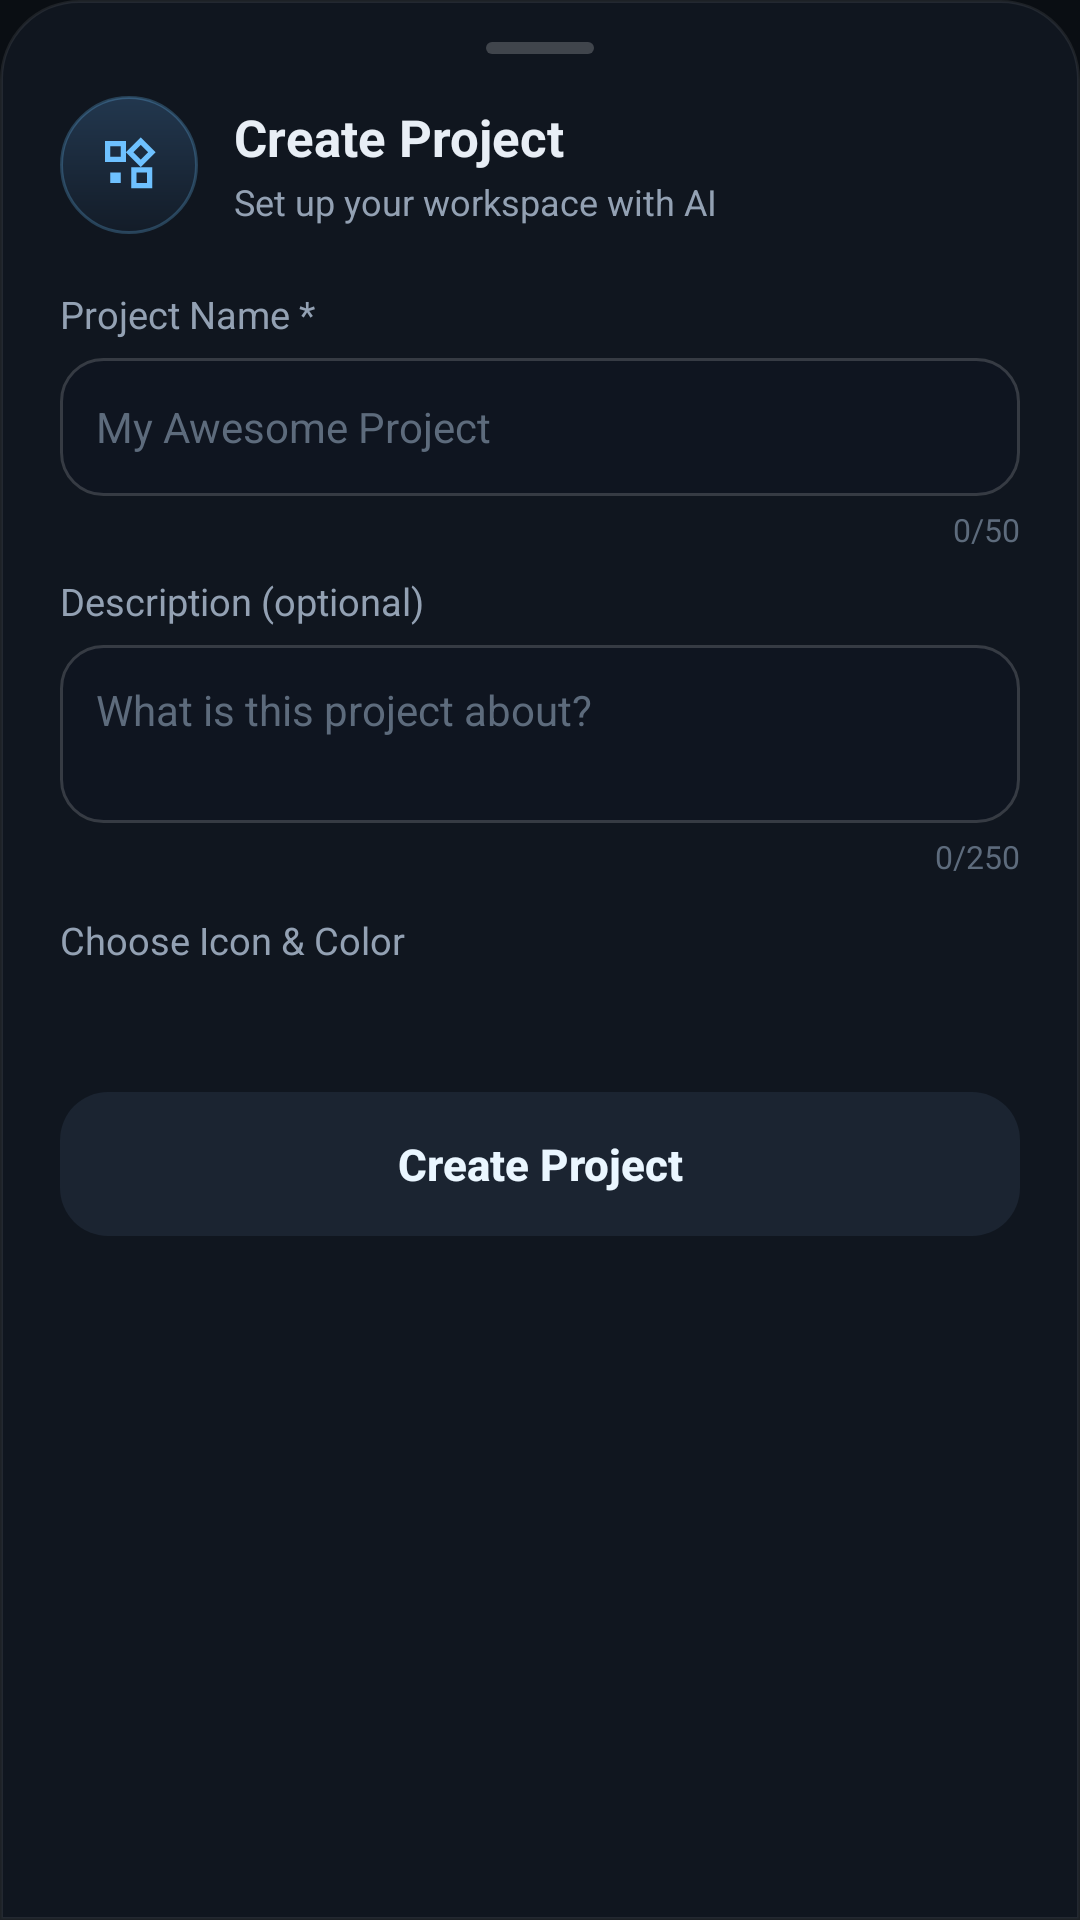

Android layout source for this screen:
<!-- AndroidManifest.xml: application theme Theme.CodeAssist -->
<!-- res/layout/dialog_create_project.xml -->
<?xml version="1.0" encoding="utf-8"?>
<LinearLayout xmlns:android="http://schemas.android.com/apk/res/android"
    xmlns:app="http://schemas.android.com/apk/res-auto"
    android:layout_width="match_parent"
    android:layout_height="wrap_content"
    android:orientation="vertical"
    android:background="@drawable/sheet_bg"
    android:paddingStart="20dp"
    android:paddingEnd="20dp"
    android:paddingTop="14dp"
    android:paddingBottom="24dp">

    <View
        android:layout_width="36dp"
        android:layout_height="4dp"
        android:layout_gravity="center_horizontal"
        android:background="@drawable/handle_bar"
        android:layout_marginBottom="14dp" />

    <LinearLayout
        android:layout_width="match_parent"
        android:layout_height="wrap_content"
        android:orientation="horizontal"
        android:gravity="center_vertical">

        <FrameLayout
            android:layout_width="46dp"
            android:layout_height="46dp"
            android:background="@drawable/avatar_circle">

            <ImageView
                android:layout_width="21dp"
                android:layout_height="21dp"
                android:layout_gravity="center"
                android:src="@drawable/ic_cube"
                app:tint="@color/accent" />
        </FrameLayout>

        <LinearLayout
            android:layout_width="0dp"
            android:layout_weight="1"
            android:layout_height="wrap_content"
            android:orientation="vertical"
            android:layout_marginStart="12dp">

            <TextView
                android:layout_width="wrap_content"
                android:layout_height="wrap_content"
                android:text="Create Project"
                android:textColor="@color/text1"
                android:textSize="17sp"
                android:textStyle="bold" />

            <TextView
                android:layout_width="wrap_content"
                android:layout_height="wrap_content"
                android:layout_marginTop="2dp"
                android:text="Set up your workspace with AI"
                android:textColor="@color/text2"
                android:textSize="12sp" />
        </LinearLayout>

        <ImageButton
            android:id="@+id/btnClose"
            android:layout_width="34dp"
            android:layout_height="34dp"
            android:background="?attr/selectableItemBackgroundBorderless"
            android:src="@drawable/ic_close"
            android:padding="8dp"
            app:tint="@color/text2"
            android:contentDescription="Close" />
    </LinearLayout>

    <TextView
        android:layout_width="wrap_content"
        android:layout_height="wrap_content"
        android:layout_marginTop="18dp"
        android:text="Project Name *"
        android:textColor="@color/text2"
        android:textSize="12.5sp" />

    <EditText
        android:id="@+id/editName"
        android:layout_width="match_parent"
        android:layout_height="46dp"
        android:layout_marginTop="6dp"
        android:background="@drawable/field_bg"
        android:paddingStart="12dp"
        android:paddingEnd="12dp"
        android:hint="My Awesome Project"
        android:textColorHint="@color/text3"
        android:textColor="@color/text1"
        android:textSize="14sp"
        android:singleLine="true"
        android:maxLength="50"
        android:inputType="textCapWords" />

    <TextView
        android:id="@+id/counterName"
        android:layout_width="match_parent"
        android:layout_height="wrap_content"
        android:layout_marginTop="4dp"
        android:gravity="end"
        android:text="0/50"
        android:textColor="@color/text3"
        android:textSize="10.5sp" />

    <TextView
        android:layout_width="wrap_content"
        android:layout_height="wrap_content"
        android:layout_marginTop="8dp"
        android:text="Description (optional)"
        android:textColor="@color/text2"
        android:textSize="12.5sp" />

    <EditText
        android:id="@+id/editDesc"
        android:layout_width="match_parent"
        android:layout_height="wrap_content"
        android:layout_marginTop="6dp"
        android:background="@drawable/field_bg"
        android:padding="12dp"
        android:hint="What is this project about?"
        android:textColorHint="@color/text3"
        android:textColor="@color/text1"
        android:textSize="14sp"
        android:minLines="2"
        android:maxLines="4"
        android:gravity="top"
        android:scrollbars="vertical"
        android:maxLength="250"
        android:inputType="textCapSentences|textMultiLine" />

    <TextView
        android:id="@+id/counterDesc"
        android:layout_width="match_parent"
        android:layout_height="wrap_content"
        android:layout_marginTop="4dp"
        android:gravity="end"
        android:text="0/250"
        android:textColor="@color/text3"
        android:textSize="10.5sp" />

    <TextView
        android:layout_width="wrap_content"
        android:layout_height="wrap_content"
        android:layout_marginTop="12dp"
        android:text="Choose Icon &amp; Color"
        android:textColor="@color/text2"
        android:textSize="12.5sp" />

    <LinearLayout
        android:id="@+id/iconRow"
        android:layout_width="match_parent"
        android:layout_height="wrap_content"
        android:orientation="horizontal"
        android:layout_marginTop="10dp" />

    <LinearLayout
        android:id="@+id/colorRow"
        android:layout_width="match_parent"
        android:layout_height="wrap_content"
        android:orientation="horizontal"
        android:layout_marginTop="12dp" />

    <androidx.appcompat.widget.AppCompatButton
        android:id="@+id/btnCreate"
        android:layout_width="match_parent"
        android:layout_height="48dp"
        android:layout_marginTop="20dp"
        android:background="@drawable/btn_primary_state"
        android:text="Create Project"
        android:textAllCaps="false"
        android:textColor="#FFEAF6FF"
        android:textSize="14.5sp"
        android:textStyle="bold"
        android:enabled="false" />

</LinearLayout>
<!-- resources referenced by this layout -->
<resources>
  <color name="accent">#FF6EC1FF</color>
  <color name="text1">#FFE8EEF5</color>
  <color name="text2">#FF93A1B3</color>
  <color name="text3">#FF5D6B7C</color>
  <!-- drawable avatar_circle (drawable) -->
  <shape xmlns:android="http://schemas.android.com/apk/res/android" android:shape="oval"><gradient android:angle="270" android:startColor="#FF22374E" android:endColor="#FF131C28"/><stroke android:width="1dp" android:color="#406EC1FF"/></shape>
  <!-- drawable btn_primary_state (drawable) -->
  <selector xmlns:android="http://schemas.android.com/apk/res/android">
  <item android:state_enabled="false" android:drawable="@drawable/btn_primary_disabled"/>
  <item android:drawable="@drawable/btn_primary"/>
  </selector>
  <!-- drawable field_bg (drawable) -->
  <shape xmlns:android="http://schemas.android.com/apk/res/android"><solid android:color="#FF0F1520"/><stroke android:width="1dp" android:color="@color/card_stroke_strong"/><corners android:radius="14dp"/></shape>
  <!-- drawable handle_bar (drawable) -->
  <shape xmlns:android="http://schemas.android.com/apk/res/android"><solid android:color="#33FFFFFF"/><corners android:radius="2dp"/></shape>
  <!-- drawable ic_cube (drawable) -->
  <vector xmlns:android="http://schemas.android.com/apk/res/android" android:width="24dp" android:height="24dp" android:viewportWidth="24" android:viewportHeight="24"><path android:fillColor="#FFFFFFFF" android:pathData="M16.66,4.52l2.83,2.83 -2.83,2.83 -2.83,-2.83 2.83,-2.83M9,5v4H5V5h4m10,10v4h-4v-4h4M9,15v4H5v-4h4m7.66,-13.31L11,7.34 16.66,13l5.66,-5.66 -5.66,-5.65zM11,3H3v8h8V3zM21,13h-8v8h8v-8z"/></vector>
  <!-- drawable sheet_bg (drawable) -->
  <shape xmlns:android="http://schemas.android.com/apk/res/android"><solid android:color="#FF10161F"/><stroke android:width="1dp" android:color="@color/card_stroke"/><corners android:topLeftRadius="26dp" android:topRightRadius="26dp" android:bottomLeftRadius="0dp" android:bottomRightRadius="0dp"/></shape>
  <style name="Theme.CodeAssist" parent="Theme.AppCompat.NoActionBar">
          <item name="android:windowBackground">@color/bg</item>
          <item name="android:statusBarColor">@android:color/transparent</item>
          <item name="android:navigationBarColor">@color/bg</item>
          <item name="android:windowLightStatusBar">false</item>
          <item name="android:windowLightNavigationBar" tools:targetApi="27">false</item>
          <item name="colorAccent">@color/accent</item>
          <item name="android:textColorPrimary">@color/text1</item>
          <item name="android:textColorSecondary">@color/text2</item>
          <item name="android:editTextColor">@color/text1</item>
          <item name="android:textColorHint">@color/text3</item>
      </style>
  <!-- drawable btn_primary_disabled (drawable) -->
  <shape xmlns:android="http://schemas.android.com/apk/res/android"><solid android:color="#FF1B2431"/><corners android:radius="16dp"/></shape>
  <!-- drawable btn_primary (drawable) -->
  <shape xmlns:android="http://schemas.android.com/apk/res/android"><gradient android:angle="0" android:startColor="#FF4E9FDD" android:endColor="#FF2F6EA8"/><stroke android:width="1dp" android:color="#596EC1FF"/><corners android:radius="16dp"/></shape>
  <color name="card_stroke_strong">#29FFFFFF</color>
  <color name="card_stroke">#14FFFFFF</color>
  <color name="bg">#FF0A0E13</color>
</resources>
